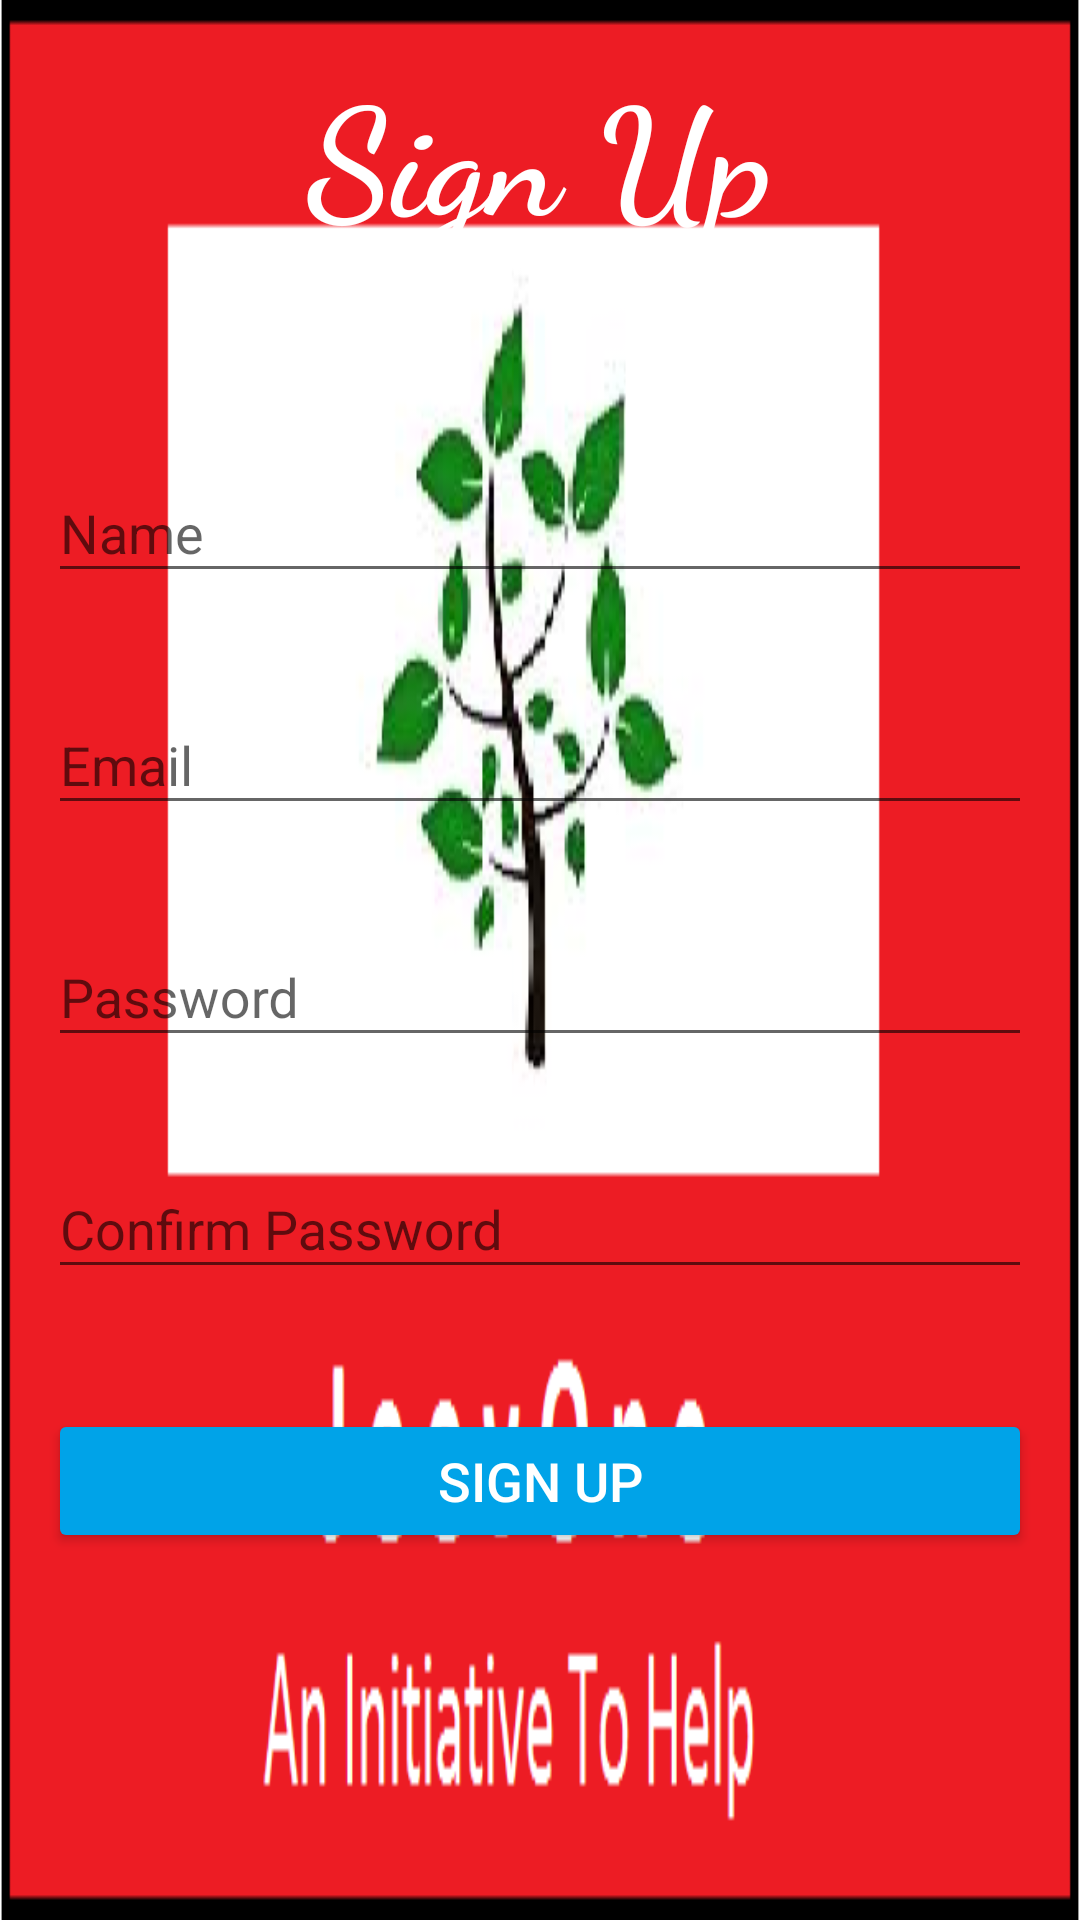

Write the Android layout XML for this screen, with the resource values it uses.
<!-- AndroidManifest.xml: application theme AppTheme -->
<!-- res/layout/sign_up.xml -->
<?xml version="1.0" encoding="utf-8"?>
<LinearLayout xmlns:android="http://schemas.android.com/apk/res/android"
    xmlns:tools="http://schemas.android.com/tools"
    android:layout_width="match_parent"
    android:layout_height="match_parent"
    android:orientation="vertical"
    android:paddingBottom="@dimen/activity_vertical_margin"
    android:paddingLeft="@dimen/activity_horizontal_margin"
    android:paddingRight="@dimen/activity_horizontal_margin"
    android:paddingTop="@dimen/activity_vertical_margin"
    android:background="@drawable/child"
    tools:context="app.project.donate.SignUp">

    <TextView
        android:id="@+id/sign_up_label"
        android:layout_width="wrap_content"
        android:layout_height="wrap_content"
        android:layout_gravity="center"
        android:fitsSystemWindows="true"
        android:fontFamily="cursive"
        android:text="@string/sign_up"
        android:textColor="#FFFFFF"
        android:textSize="50sp"
        android:textStyle="bold" />

    <android.support.design.widget.TextInputLayout
        android:layout_width="match_parent"
        android:layout_height="wrap_content"
        android:layout_marginTop="60dp"
        android:hint="@string/name">

        <EditText
            android:id="@+id/name_signup"
            android:layout_width="match_parent"
            android:layout_height="wrap_content"
            android:maxLines="1"
            android:singleLine="true" />

    </android.support.design.widget.TextInputLayout>


    <android.support.design.widget.TextInputLayout
        android:layout_width="match_parent"
        android:layout_height="wrap_content"
        android:layout_marginTop="25dp">

        <EditText
            android:id="@+id/email_signup"
            android:layout_width="match_parent"
            android:layout_height="wrap_content"
            android:hint="@string/email"
            android:inputType="textEmailAddress" />

    </android.support.design.widget.TextInputLayout>


    <android.support.design.widget.TextInputLayout
        android:id="@+id/email_layout_signup"
        android:layout_width="match_parent"
        android:layout_height="wrap_content"
        android:layout_marginTop="25dp">

        <EditText
            android:id="@+id/password_signup"
            android:layout_width="match_parent"
            android:layout_height="wrap_content"
            android:hint="@string/password"
            android:inputType="textWebPassword" />

    </android.support.design.widget.TextInputLayout>

    <android.support.design.widget.TextInputLayout
        android:layout_width="match_parent"
        android:layout_height="wrap_content"
        android:layout_marginTop="25dp">

        <EditText
            android:id="@+id/confirm_password_signup"
            android:layout_width="match_parent"
            android:layout_height="wrap_content"
            android:hint="@string/confirm_password"
            android:maxLines="1"
            android:singleLine="true" />

    </android.support.design.widget.TextInputLayout>

    <Button
        android:id="@+id/signUp"
        style="@style/Widget.AppCompat.Button.Colored"
        android:layout_width="match_parent"
        android:layout_height="wrap_content"
        android:layout_marginTop="40dp"
        android:text="@string/sign_up"
        android:textSize="18sp" />

    <TextView
        android:id="@+id/signup_error"
        android:layout_width="match_parent"
        android:layout_height="wrap_content"
        android:textColor="@android:color/holo_red_dark"
        android:visibility="gone" />
</LinearLayout>
<!-- resources referenced by this layout -->
<resources>
  <dimen name="activity_horizontal_margin">16dp</dimen>
  <dimen name="activity_vertical_margin">16dp</dimen>
  <!-- drawable child: png bitmap (drawable, 30034 bytes) -->
  <string name="confirm_password">Confirm Password</string>
  <string name="email">Email</string>
  <string name="name">Name</string>
  <string name="password">Password</string>
  <string name="sign_up">Sign Up</string>
  <style name="AppTheme" parent="Theme.AppCompat.Light.DarkActionBar">
          
          <item name="colorPrimary">@color/colorPrimary</item>
          <item name="colorPrimaryDark">@color/colorPrimaryDark</item>
          <item name="colorAccent">@color/colorAccent</item>
      </style>
  <color name="colorPrimary">#00A3E8</color>
  <color name="colorPrimaryDark">#125688</color>
  <color name="colorAccent">#00A3E8</color>
</resources>
